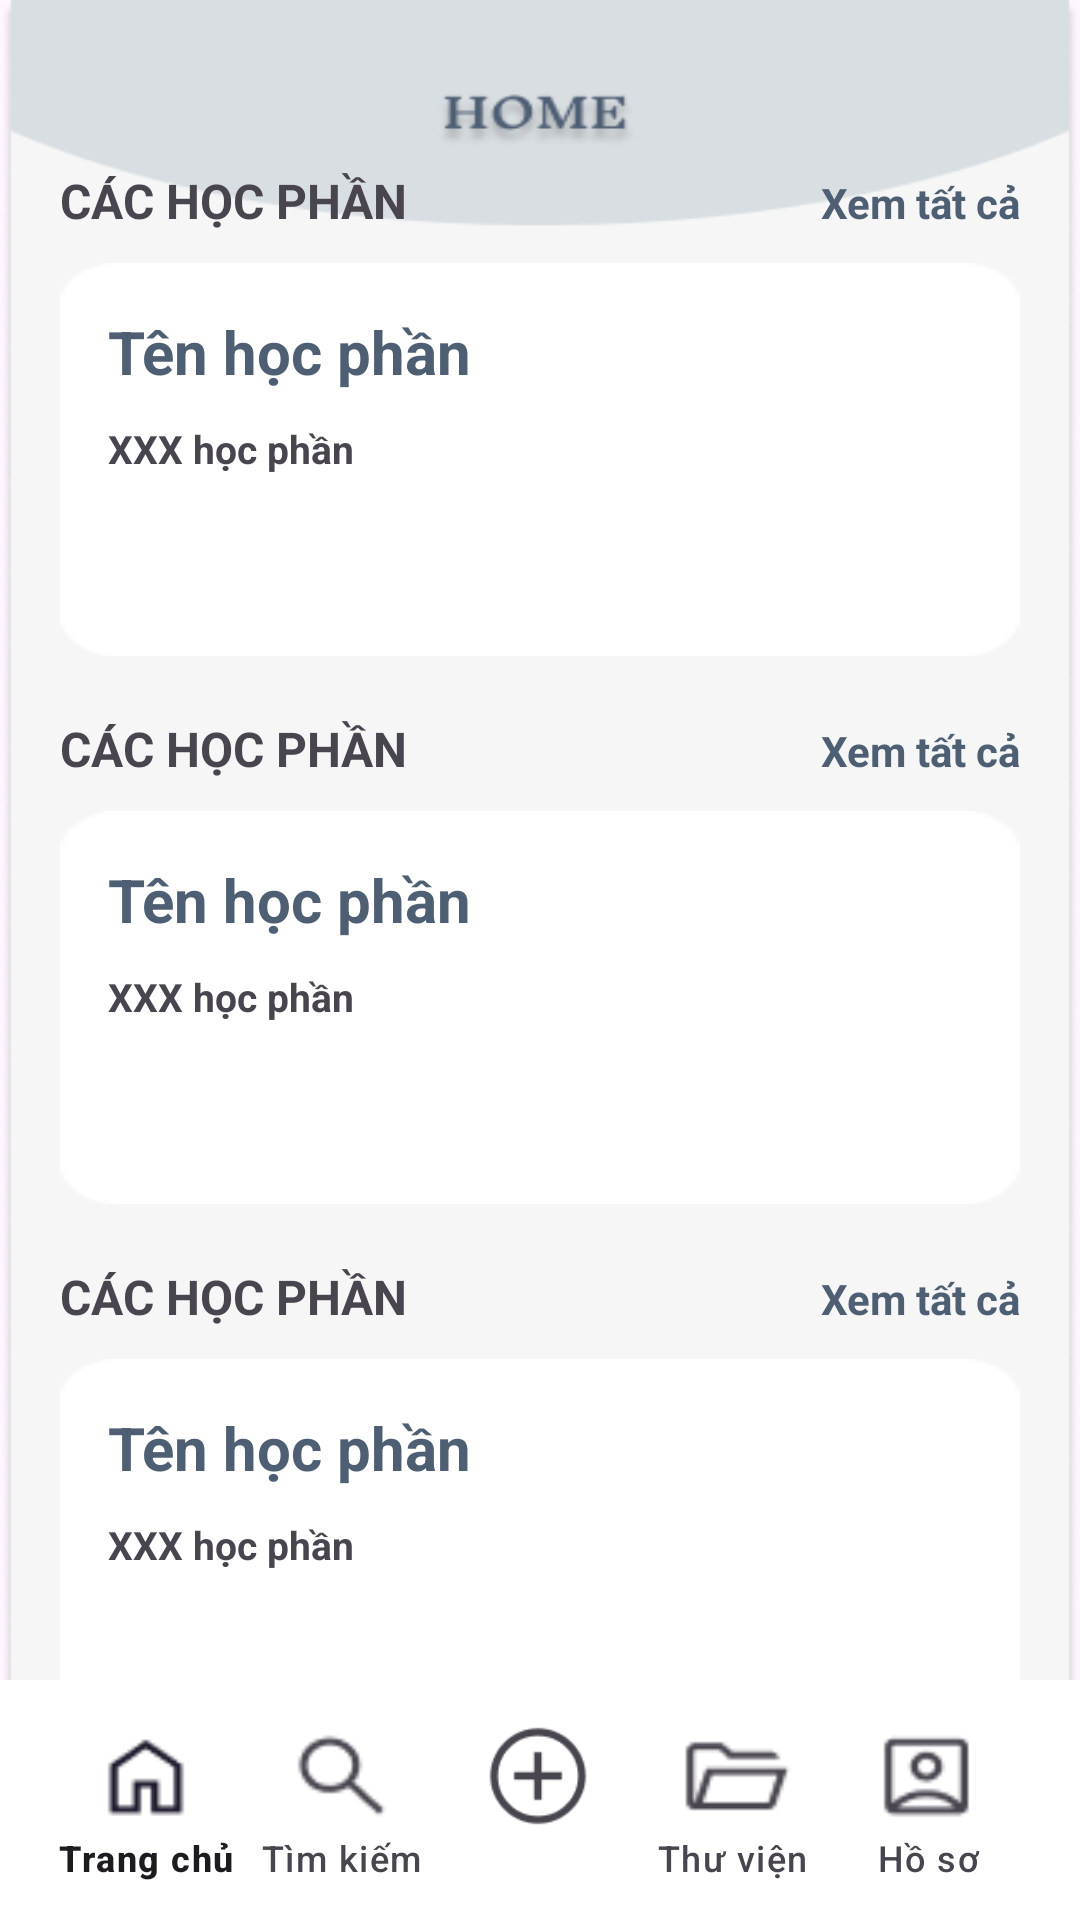

Write the Android layout XML for this screen, with the resource values it uses.
<!-- AndroidManifest.xml: application theme Theme.VerbalVerse -->
<!-- res/layout/activity_home.xml -->
<?xml version="1.0" encoding="utf-8"?>
<androidx.coordinatorlayout.widget.CoordinatorLayout
    xmlns:android="http://schemas.android.com/apk/res/android"
    xmlns:app="http://schemas.android.com/apk/res-auto"
    xmlns:tools="http://schemas.android.com/tools"
    android:layout_width="match_parent"
    android:layout_height="match_parent"
    android:background="@drawable/home_page"
    tools:context=".Home">

    <LinearLayout
        android:layout_width="match_parent"
        android:layout_height="wrap_content"
        android:layout_gravity="center_vertical"
        android:padding="20dp"
        android:orientation="vertical">

        
        <LinearLayout
            android:layout_width="match_parent"
            android:layout_height="wrap_content"
            android:layout_gravity="center_horizontal"
            android:orientation="horizontal">
            <TextView
                android:layout_width="0dp"
                android:layout_height="wrap_content"
                android:layout_weight="1"
                android:text="CÁC HỌC PHẦN"
                android:textSize="16dp"
                android:textStyle="bold"/>
            <TextView
                android:layout_width="0dp"
                android:layout_height="wrap_content"
                android:layout_weight="1"
                android:text="Xem tất cả"
                android:textStyle="bold"
                android:textColor="@color/xanhdam"
                android:gravity="end"/>
        </LinearLayout>
        <LinearLayout
            android:layout_width="match_parent"
            android:layout_height="wrap_content"
            android:background="@drawable/bogoc"
            android:orientation="vertical"
            android:padding="16dp"
            android:layout_marginTop="10dp">
            <TextView
                android:layout_width="match_parent"
                android:layout_height="wrap_content"
                android:text="Tên học phần"
                android:textColor="@color/xanhdam"
                android:textStyle="bold"
                android:textSize="20dp"/>
            <TextView
                android:layout_width="wrap_content"
                android:layout_height="wrap_content"
                android:text="XXX học phần"
                android:textSize="13dp"
                android:textStyle="bold"
                android:layout_marginTop="10dp"/>
        </LinearLayout>

        
        <LinearLayout
            android:layout_width="match_parent"
            android:layout_height="wrap_content"
            android:layout_gravity="center_horizontal"
            android:layout_marginTop="20dp"
            android:orientation="horizontal">
            <TextView
                android:layout_width="0dp"
                android:layout_height="wrap_content"
                android:layout_weight="1"
                android:text="CÁC HỌC PHẦN"
                android:textSize="16dp"
                android:textStyle="bold"/>
            <TextView
                android:layout_width="0dp"
                android:layout_height="wrap_content"
                android:layout_weight="1"
                android:text="Xem tất cả"
                android:textStyle="bold"
                android:textColor="@color/xanhdam"
                android:gravity="end"/>
        </LinearLayout>
        <LinearLayout
            android:layout_width="match_parent"
            android:layout_height="wrap_content"
            android:background="@drawable/bogoc"
            android:orientation="vertical"
            android:padding="16dp"
            android:layout_marginTop="10dp">
            <TextView
                android:layout_width="match_parent"
                android:layout_height="wrap_content"
                android:text="Tên học phần"
                android:textColor="@color/xanhdam"
                android:textStyle="bold"
                android:textSize="20dp"/>
            <TextView
                android:layout_width="wrap_content"
                android:layout_height="wrap_content"
                android:text="XXX học phần"
                android:textSize="13dp"
                android:textStyle="bold"
                android:layout_marginTop="10dp"/>
        </LinearLayout>

        
        <LinearLayout
            android:layout_width="match_parent"
            android:layout_height="wrap_content"
            android:layout_gravity="center_horizontal"
            android:layout_marginTop="20dp"
            android:orientation="horizontal">
            <TextView
                android:layout_width="0dp"
                android:layout_height="wrap_content"
                android:layout_weight="1"
                android:text="CÁC HỌC PHẦN"
                android:textSize="16dp"
                android:textStyle="bold"/>
            <TextView
                android:layout_width="0dp"
                android:layout_height="wrap_content"
                android:layout_weight="1"
                android:text="Xem tất cả"
                android:textStyle="bold"
                android:textColor="@color/xanhdam"
                android:gravity="end"/>
        </LinearLayout>
        <LinearLayout
            android:layout_width="match_parent"
            android:layout_height="wrap_content"
            android:background="@drawable/bogoc"
            android:orientation="vertical"
            android:padding="16dp"
            android:layout_marginTop="10dp">
            <TextView
                android:layout_width="match_parent"
                android:layout_height="wrap_content"
                android:text="Tên học phần"
                android:textColor="@color/xanhdam"
                android:textStyle="bold"
                android:textSize="20dp"/>
            <TextView
                android:layout_width="wrap_content"
                android:layout_height="wrap_content"
                android:text="XXX học phần"
                android:textSize="13dp"
                android:textStyle="bold"
                android:layout_marginTop="10dp"/>
        </LinearLayout>
    </LinearLayout>

    
    <com.google.android.material.bottomappbar.BottomAppBar
        android:layout_width="match_parent"
        android:layout_height="80dp"
        android:layout_gravity="bottom"
        app:fabCradleMargin="10dp"
        android:backgroundTint="@color/white"
        app:fabCradleRoundedCornerRadius="50dp"
        android:background="@color/white">

        <com.google.android.material.bottomnavigation.BottomNavigationView
            android:layout_width="wrap_content"
            android:layout_height="80dp"
            android:layout_marginEnd="10dp"
            android:layout_marginStart="10dp"
            app:labelVisibilityMode="labeled"
            app:itemIconSize="40dp"
            android:backgroundTint="@color/white"
            android:background="@android:color/transparent"
            app:menu="@menu/bottom_menu"/>
    </com.google.android.material.bottomappbar.BottomAppBar>
</androidx.coordinatorlayout.widget.CoordinatorLayout>
<!-- resources referenced by this layout -->
<resources>
  <color name="white">#FFFFFFFF</color>
  <color name="xanhdam">#4E5E73</color>
  <!-- drawable bogoc: png bitmap (drawable, 873 bytes) -->
  <!-- drawable home_page: png bitmap (drawable, 19903 bytes) -->
  <style name="Theme.VerbalVerse" parent="Base.Theme.VerbalVerse" />
  <style name="Base.Theme.VerbalVerse" parent="Theme.Material3.DayNight.NoActionBar">
          
          
      </style>
</resources>
